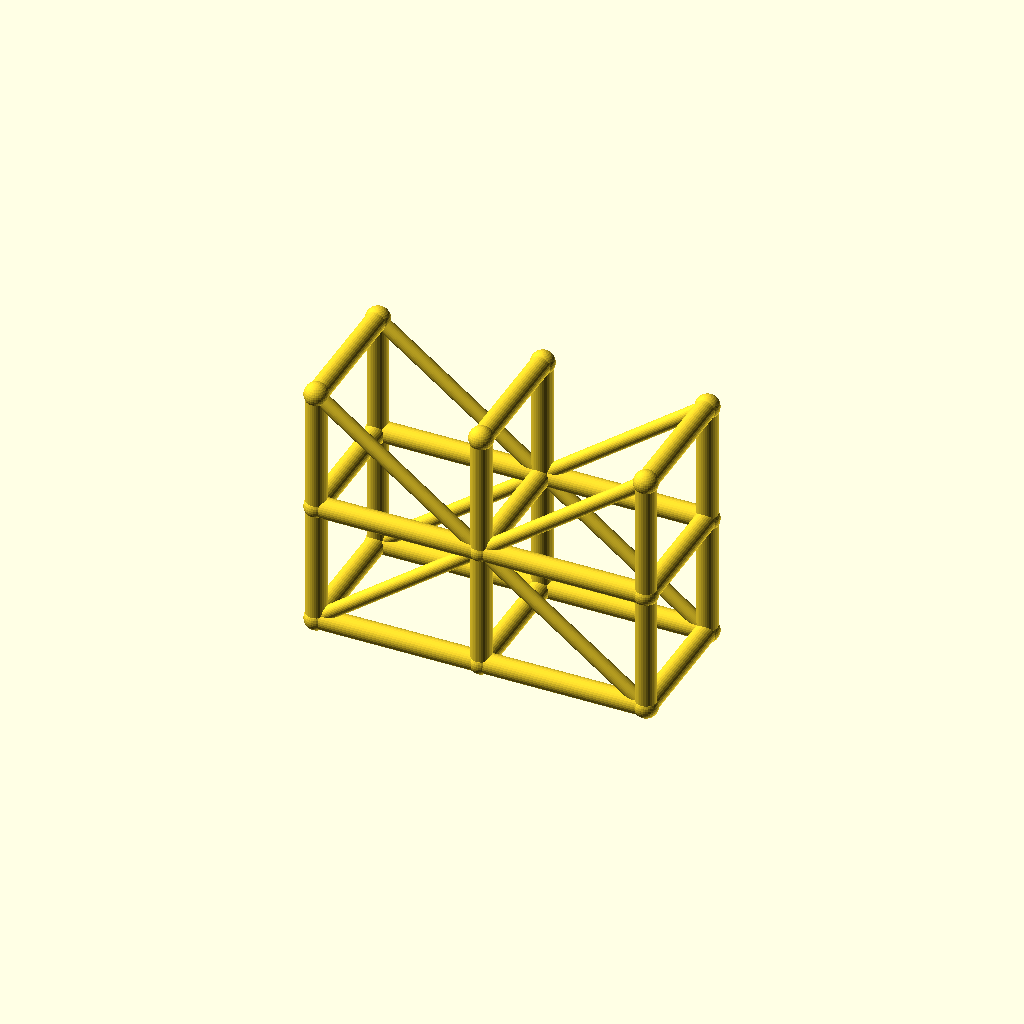
Cell 1 — every parameter at its default value.
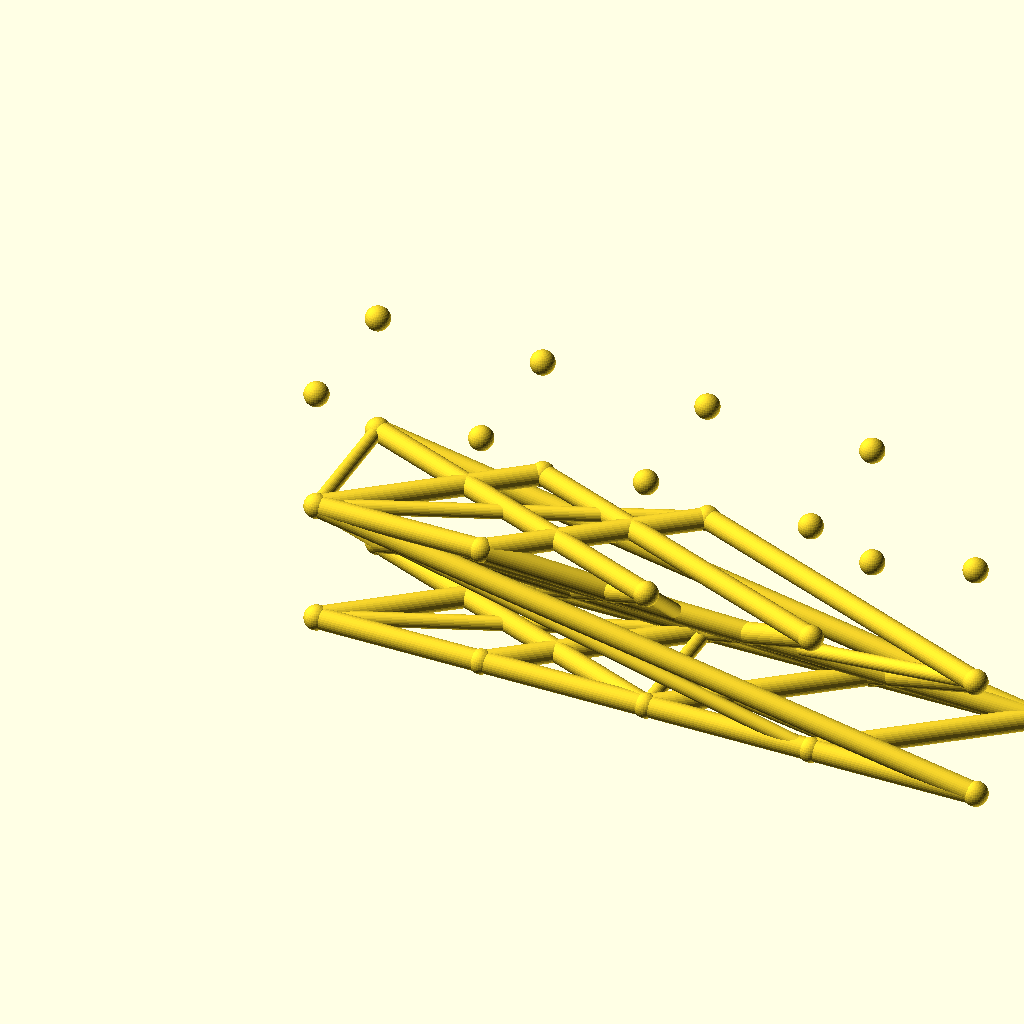
Cell 2: the same model with spans = 4.
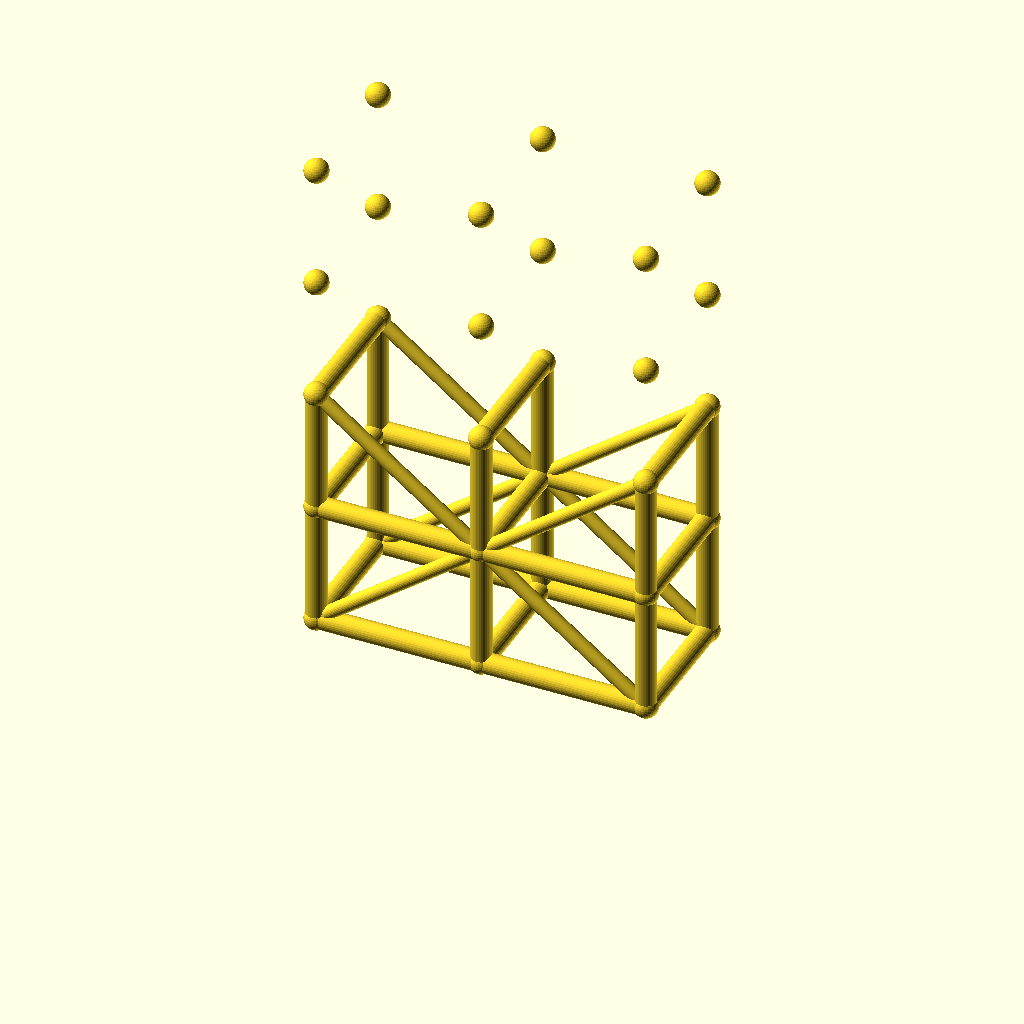
Cell 3: levels = 4 (everything else at default).
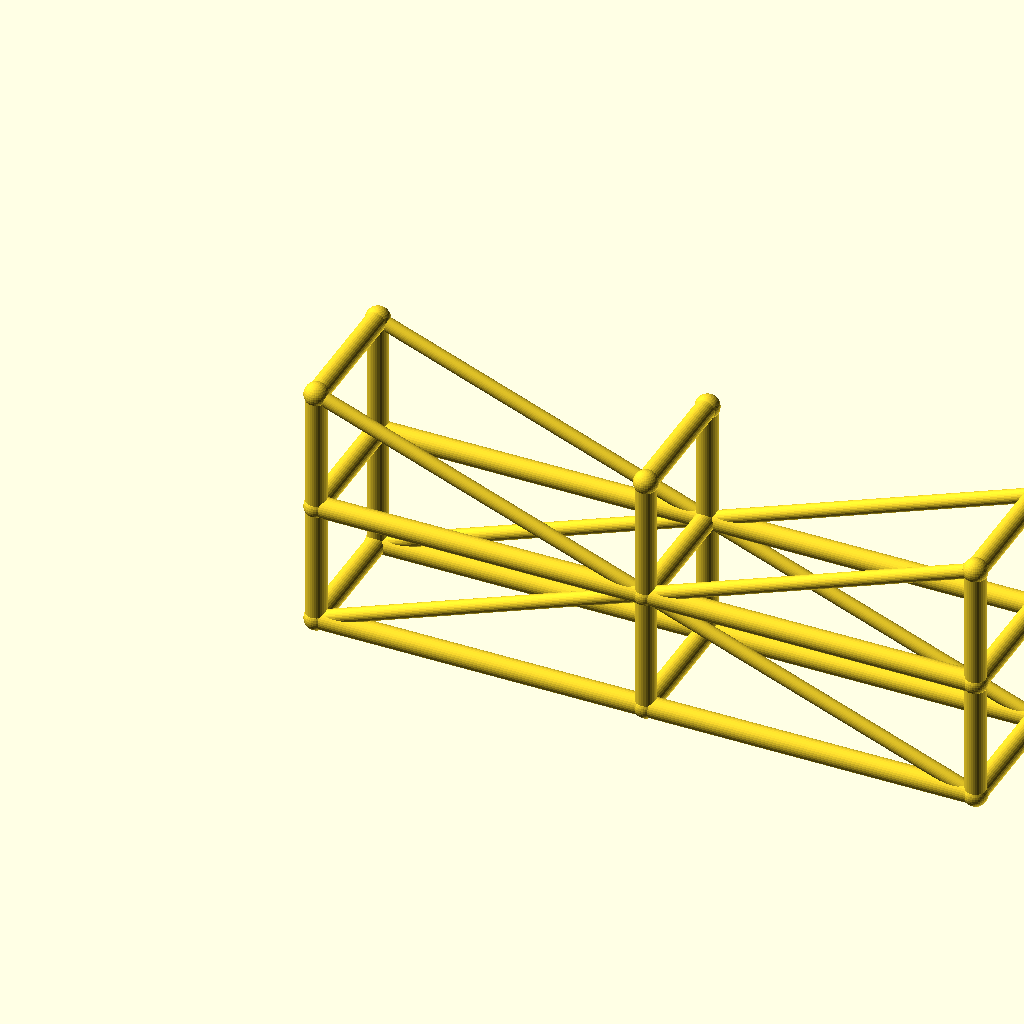
Cell 4: bay_l = 80 (everything else at default).
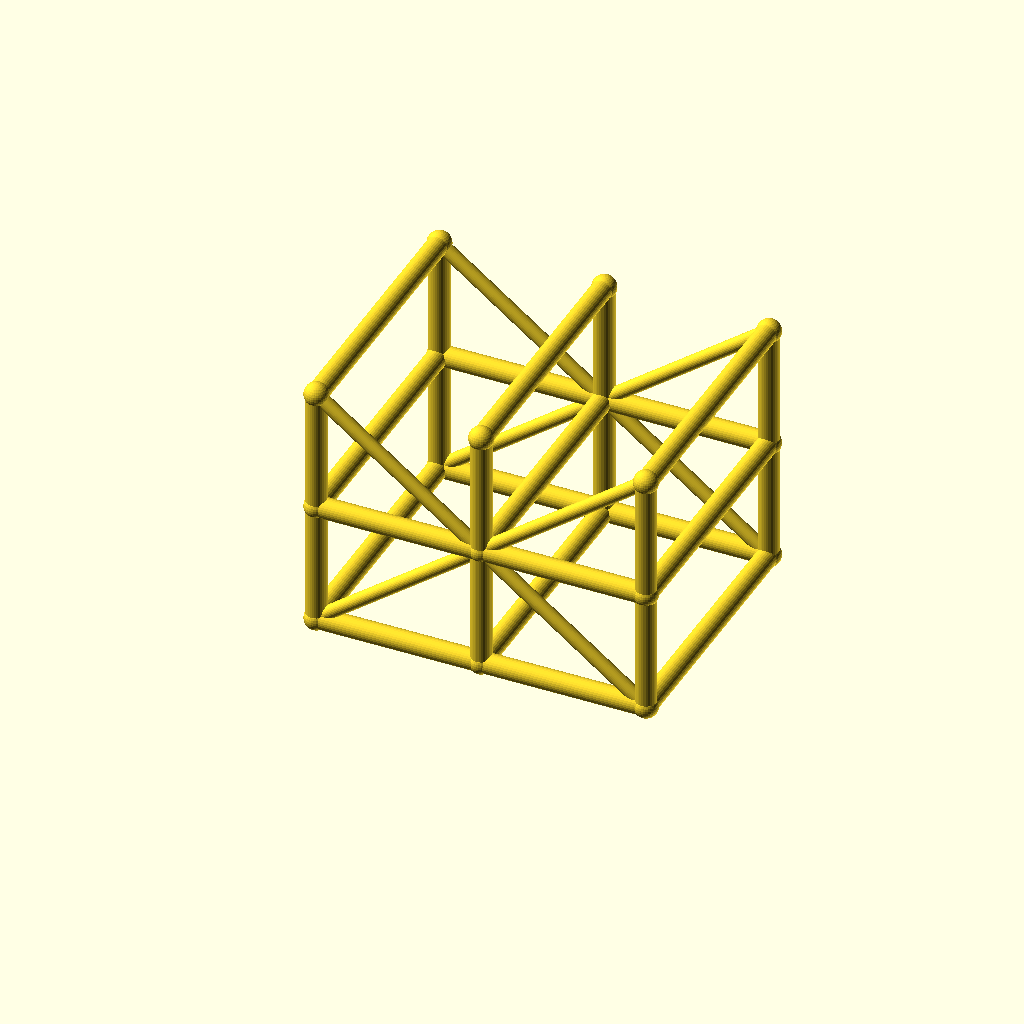
Cell 5: tower_w = 64 (everything else at default).
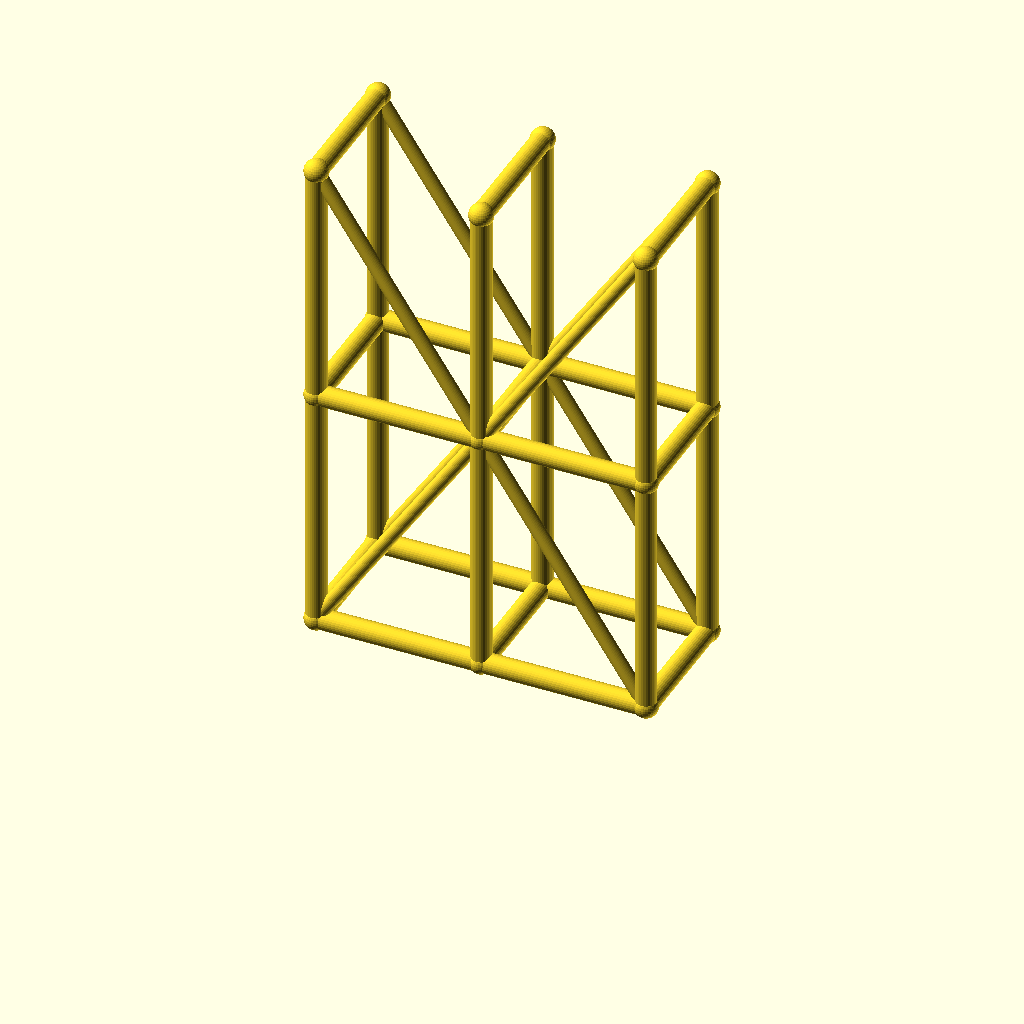
Cell 6: the same model with lift_h = 60.
One fixed orthographic camera (rotation 55°, 0°, 25°; colour scheme Cornfield) for every cell.
The OpenSCAD source (optional_data/data/wire3/scaffold/scene_0046.scad):
$fn = 32;

// ----------------------------------------------------------------------
// Scaffold tower: 2 spans x 2 lifts
// ----------------------------------------------------------------------

// --- parameters (mm) ---
spans = 2;                // spans along X
levels = 2;               // lift levels
bay_l = 40;               // span length, X
tower_w = 32;             // tower width, Y
lift_h = 30;              // lift height, Z
post_r = 2.5;             // post and ledger radius
brace_r = 1.7;            // diagonal brace radius
joint_r = 2.9;            // joint ball radius
fit_tol = 0.05;           // declared fit tolerance (prompt contract)
free_tol = 0.2;           // declared free tolerance (prompt contract)

bbox_x = spans * bay_l + 2 * joint_r;  // overall X, joints included
bbox_y = tower_w + 2 * joint_r;  // overall Y, joints included
bbox_z = levels * lift_h + 2 * joint_r;  // overall Z, joints included
post_d = 2 * post_r;  // post stock diameter
brace_d = 2 * brace_r;  // brace stock diameter
tower_l = spans * bay_l;  // tower footprint length
tower_h = levels * lift_h;  // tower height
nodes = [for (lvl = [0 : levels], side = [0, 1], st = [0 : spans]) [st * bay_l, side * tower_w, lvl * lift_h]];

module member(a, b, r) {
  /* round stock from joint a to joint b, ends buried in the joint balls */
  d = b - a;
  length = norm(d);
  translate(a) rotate([0, acos(d[2] / length), atan2(d[1], d[0])])
    cylinder(h = length, r = r);
}

module joint(p, r) {
  /* ball at the joint centre, fatter than every member meeting there */
  translate(p) sphere(r = r);
}

/* members - each call is one graph edge */
member(nodes[0], nodes[6], post_r);
member(nodes[1], nodes[7], post_r);
member(nodes[2], nodes[8], post_r);
member(nodes[0], nodes[1], post_r);
member(nodes[1], nodes[2], post_r);
member(nodes[3], nodes[9], post_r);
member(nodes[4], nodes[10], post_r);
member(nodes[5], nodes[11], post_r);
member(nodes[3], nodes[4], post_r);
member(nodes[4], nodes[5], post_r);
member(nodes[6], nodes[12], post_r);
member(nodes[7], nodes[13], post_r);
member(nodes[8], nodes[14], post_r);
member(nodes[6], nodes[7], post_r);
member(nodes[7], nodes[8], post_r);
member(nodes[9], nodes[15], post_r);
member(nodes[10], nodes[16], post_r);
member(nodes[11], nodes[17], post_r);
member(nodes[9], nodes[10], post_r);
member(nodes[10], nodes[11], post_r);
member(nodes[0], nodes[3], post_r);
member(nodes[1], nodes[4], post_r);
member(nodes[2], nodes[5], post_r);
member(nodes[6], nodes[9], post_r);
member(nodes[7], nodes[10], post_r);
member(nodes[8], nodes[11], post_r);
member(nodes[12], nodes[15], post_r);
member(nodes[13], nodes[16], post_r);
member(nodes[14], nodes[17], post_r);
member(nodes[0], nodes[7], brace_r);
member(nodes[7], nodes[2], brace_r);
member(nodes[3], nodes[10], brace_r);
member(nodes[10], nodes[5], brace_r);
member(nodes[12], nodes[7], brace_r);
member(nodes[7], nodes[14], brace_r);
member(nodes[15], nodes[10], brace_r);
member(nodes[10], nodes[17], brace_r);

/* joint balls */
for (p = nodes) joint(p, joint_r);
Customizer parameters (derived from the source; name, type, default, range or options):
spans: number, default 2
levels: number, default 2
bay_l: number, default 40
tower_w: number, default 32
lift_h: number, default 30
post_r: number, default 2.5
brace_r: number, default 1.7
joint_r: number, default 2.9
fit_tol: number, default 0.05
free_tol: number, default 0.2
